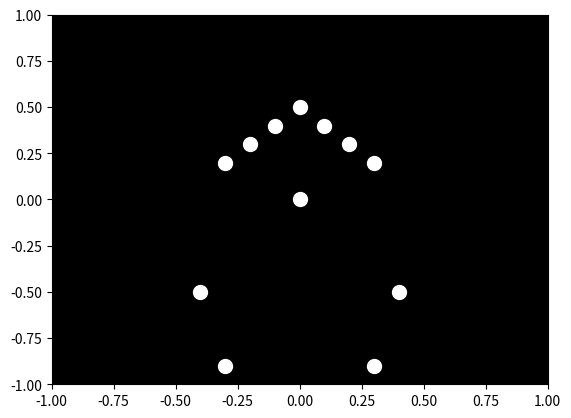

The script that saved this image:

import numpy as np
import matplotlib.pyplot as plt
import matplotlib.animation as animation

# Set up the figure and axis
fig, ax = plt.subplots()
ax.set_xlim(-1, 1)
ax.set_ylim(-1, 1)
ax.set_facecolor('black')

# Define the points of the "sad woman" jumping
# The y-coordinates will oscillate to simulate jumping
def get_jumping_points(frame):
    # Base positions (static points)
    static_points = np.array([
        [0, 0.5],    # Head
        [-0.1, 0.4], [0.1, 0.4],  # Shoulders
        [-0.2, 0.3], [0.2, 0.3],  # Elbows
        [-0.3, 0.2], [0.3, 0.2],  # Hands
        [0, 0],      # Central body point
        [-0.4, -0.5], [0.4, -0.5],  # Hips
        [-0.3, -0.9], [0.3, -0.9],  # Knees
        [-0.2, -1.2], [0.2, -1.2],  # Ankles
        [-0.1, -1.5], [0.1, -1.5]   # Feet
    ])
    
    # The jumping motion (y positions oscillate)
    jump_height = 0.2 * np.sin(frame * 0.1)
    jumping_points = static_points.copy()
    jumping_points[:, 1] += jump_height
    
    return jumping_points

# Create scatter plot for points
points, = ax.plot([], [], 'wo', markersize=10)  # 'wo' means white circle

# Animation function
def animate(frame):
    jumping_points = get_jumping_points(frame)
    points.set_data(jumping_points[:, 0], jumping_points[:, 1])
    return points,

# Create the animation
ani = animation.FuncAnimation(fig, animate, frames=100, interval=50, blit=True)

# Show the animation
plt.show()
